Dataset: dataset_unificado (GitHub, Portant346/maze_solver_model_comparison). Classes: arrow left, arrow right, arrow up, cross, free path, goal, wall, wall left, wall right.

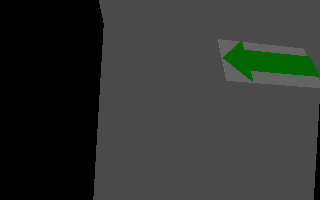
Label: arrow left

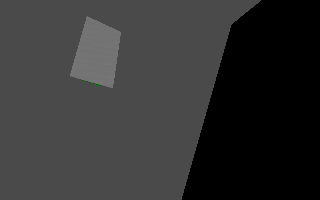
Label: wall right

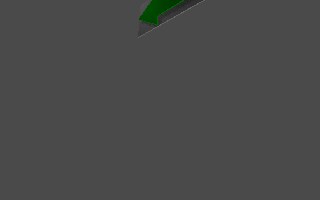
Label: free path

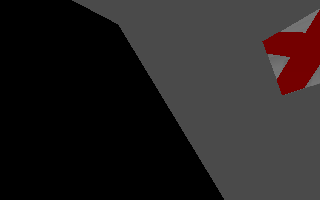
Label: cross

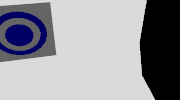
Label: goal

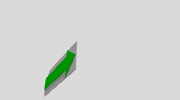
Label: arrow right
